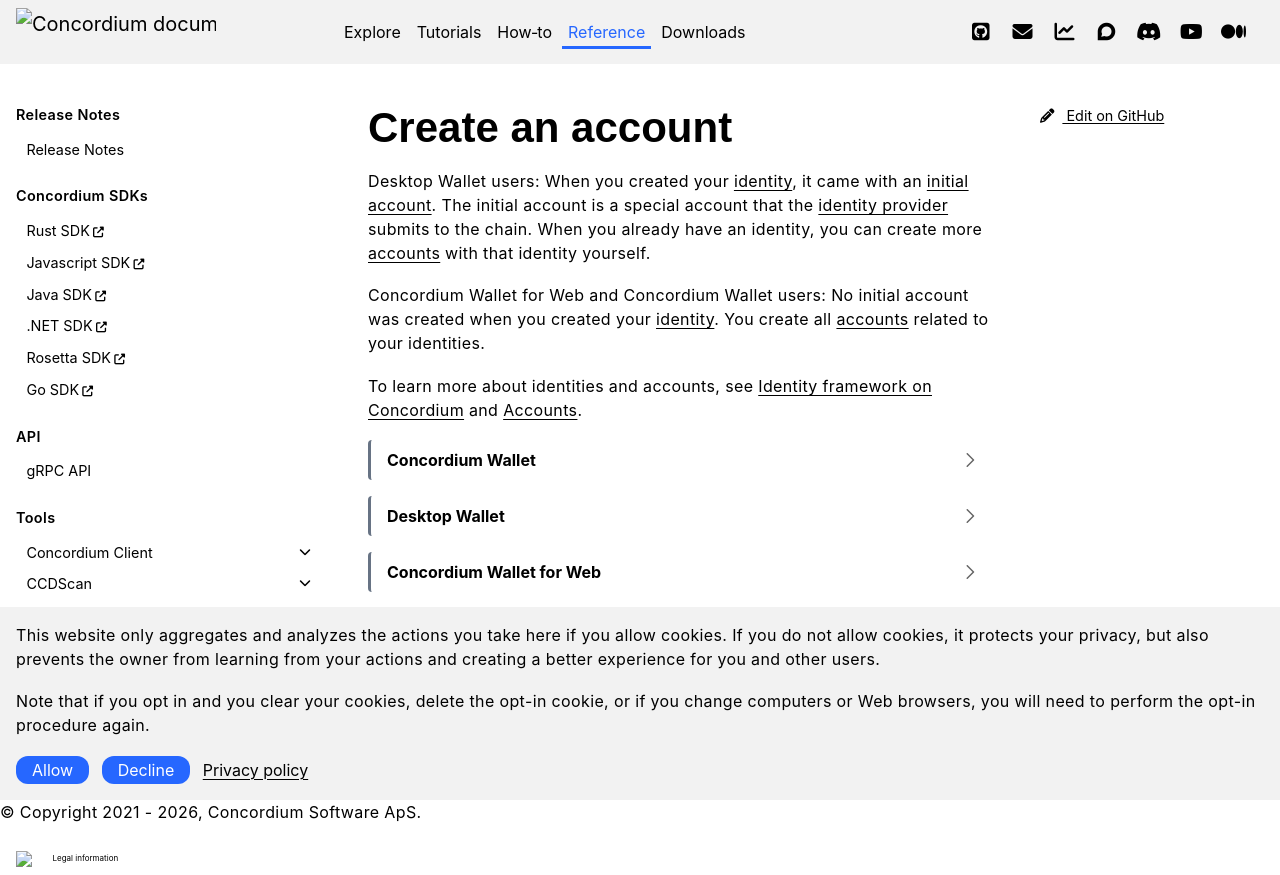

repository: Concordium/concordium.github.io · page: en/mainnet/technical-reference/wallets/guides/create-account.html · generator: sphinx

.. include:: ../../../variables.rst
.. _create-account:

=================
Create an account
=================

Desktop Wallet users: When you created your :term:`identity`, it came with an :term:`initial account`. The initial account is a special account that the :term:`identity provider` submits
to the chain. When you already have an identity, you can create more :term:`accounts<account>` with that identity yourself.

|bw| and |cryptox| users: No initial account was created when you created your :term:`identity`. You create all :term:`accounts<account>` related to your identities.

To learn more about identities and accounts, see :ref:`Identity framework on Concordium <reference-identity>` and :ref:`Accounts <managing_accounts>`.

.. dropdown:: |cryptox|

    #. Go to the Your Accounts screen (tap the account identifier on the main screen).

    #. Tap **Create new account**.

    #. Enter the name of the account and tap **Continue**.

       .. image:: ../../../docs/images/cryptoX/create-account.png
            :width: 50%

    #. Tap the identity you want to use for the new account.

       .. image:: ../../../docs/images/cryptoX/cryptox-create-account-identity.png
            :width: 50%

    #. Tap **Create account**.

    It might take a few seconds for your new account to finalize on the chain. After that, it will be visible in the account list on the Your Accounts screen .

    You can access settings for your new account by tapping the gear icon in the upper right corner.

.. dropdown:: Desktop Wallet

    .. note::
        You can't import accounts that were created on |bw|.

    Before you create more accounts, you need a LEDGER device with the Concordium LEDGER App installed. See :ref:`Set up the LEDGER device and install the Concordium LEDGER App<install-ledger>`.

    #. Go to **Accounts**. You can now see all the accounts that you're the custodian of.

    #. Select the plus sign in the upper right corner to create a new account.

        .. image:: ../../../docs/images/desktop-wallet/dw-add-account-plus.png

    #. Enter a name for your new account, and then select **Continue**.

        .. image:: ../../../docs/images/desktop-wallet/dw-new-account-name.png

    #. Select the identity you want to create the new account from. All available identities are listed in the right pane.

        .. image:: ../../../docs/images/desktop-wallet/dw-new-account-identity.png

    #. Select whether you want to reveal any attributes on the account or not. The available attributes depend on the identity provider.

        .. image:: ../../../docs/images/desktop-wallet/dw-new-account-attributes.png

    .. note::
        If you select **Reveal attributes**, the selected attributes will be public on the blockchain. Concordium recommends that you do not reveal any attributes.

    6. Select **Submit without revealing attributes**.

    7. Connect your LEDGER device if you haven't done so already, and enter your PIN code. Press the up and down arrows to choose a digit, and then press both buttons to select the digit. The LEDGER device says **Concordium is ready**.

    8. Wait for the message in the Desktop Wallet saying **Ledger device is ready** and select **Submit**.

    9. You now have to confirm the following on the LEDGER device:

        - Create credential (each credential is assigned a number): Press the right button and then both buttons to confirm **Accept**.
        - Public key: Press both buttons to accept.

    10. Verify that the public key on the LEDGER device corresponds to the public key in the Desktop Wallet. Use the right button to navigate through the key.

    11. Press both buttons to confirm, and then in the Desktop Wallet, select **Continue**.

    12. The LEDGER device says **Review details**. Press both buttons, and then press the right button to navigate through the public key and verify that it corresponds to the information in the Desktop Wallet. Press both buttons to confirm.

    13. Verify that the signature threshold on the LEDGER device corresponds to the threshold in the Desktop Wallet.

    14.  Press the right button to verify that the identity disclosure threshold on the LEDGER device corresponds to the threshold in the Desktop Wallet, and then press both buttons.

    15. The LEDGER device says **Sign details**. Press both buttons to sign the transaction. In the Desktop Wallet you can now see the that the account has been submitted to the blockchain.

    16. Select **Finished**. Your new account is now listed along with the other accounts you're the custodian of.

    .. Note::

        To set the currently selected account the default account, click the star icon. Setting this means that this will be the account initially visible when opening the account page.

        .. image:: ../../../docs/images/desktop-wallet/dw-favorite-account.png
           :alt: dark account balance area with favorite button highlighted



.. dropdown:: |bw|

    Go to the Accounts page ( select **Accounts** in the menu).

    If you do not have any accounts, click **Create account**.

    If you do not have an identity, click **Create new identity**.

    If you already have an account and want to create more accounts:

    #. Click on the **+**.
    #. Click on the identity you want to use to create the account.
    #. Click **Create account**.


.. toctree::
   :hidden:
   :maxdepth: 1

   change-account-name

.. |moredetails| image:: ../../../docs/images/more-arrow.png
             :alt: Button with More and double-headed arrow
.. |hamburger-bw| image:: ../../../docs/images/browser-wallet/hamburger-menu.png
                    :width: 20px
                    :alt: three horizontal lines
